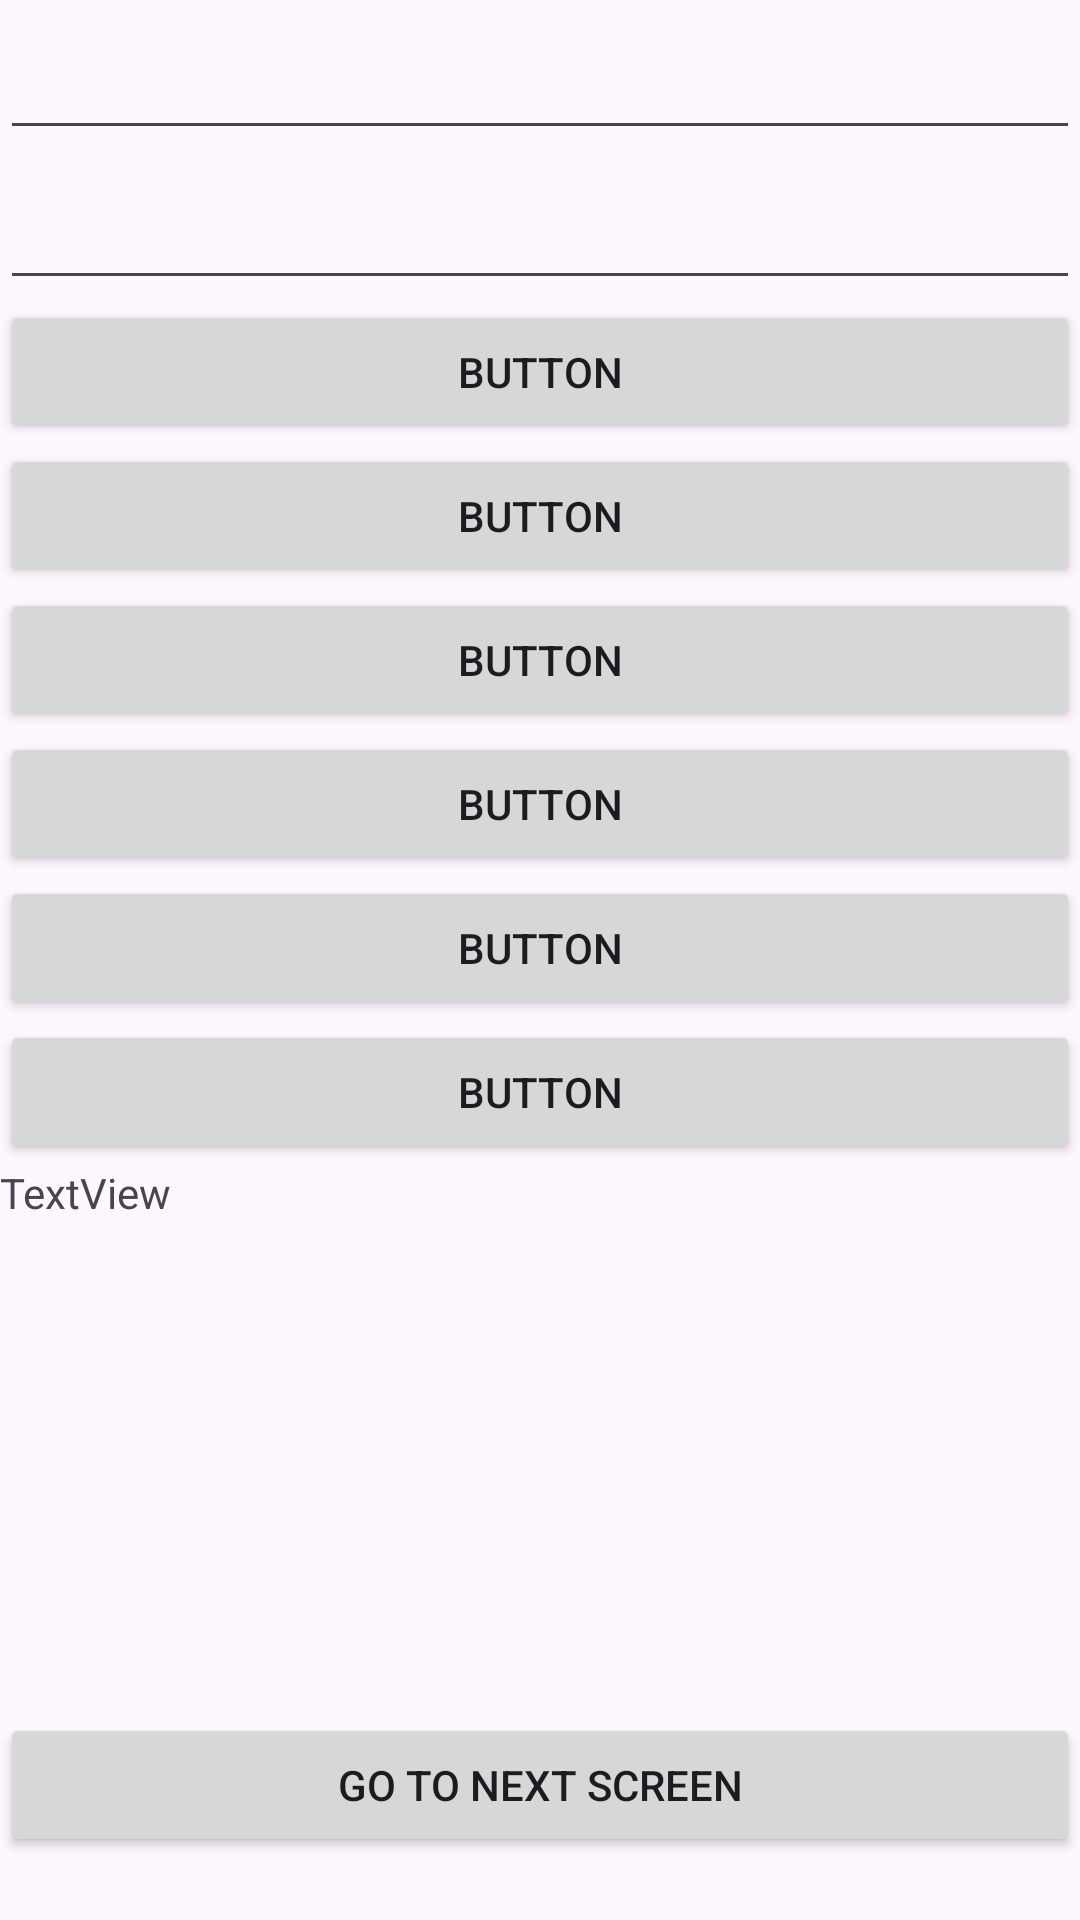

Produce the Android XML layout that renders to this screen, including the resource entries it uses.
<!-- AndroidManifest.xml: application theme Theme.ImadCalculator2 -->
<!-- res/layout/activity_main.xml -->
<?xml version="1.0" encoding="utf-8"?>
<LinearLayout xmlns:android="http://schemas.android.com/apk/res/android"
    xmlns:app="http://schemas.android.com/apk/res-auto"
    xmlns:tools="http://schemas.android.com/tools"
    android:layout_width="match_parent"
    android:layout_height="match_parent"
    android:orientation="vertical"
    tools:context=".MainActivity" >

    <EditText
        android:id="@+id/etNum1"
        android:layout_width="match_parent"
        android:layout_height="50dp"
        android:ems="10"
        android:inputType="number" />

    <EditText
        android:id="@+id/etNum2"
        android:layout_width="match_parent"
        android:layout_height="50dp"
        android:ems="10"
        android:inputType="number" />

    <Button
        android:id="@+id/btnAdd"
        android:layout_width="match_parent"
        android:layout_height="wrap_content"
        android:text="Button" />

    <Button
        android:id="@+id/btnSub"
        android:layout_width="match_parent"
        android:layout_height="wrap_content"
        android:text="Button" />

    <Button
        android:id="@+id/btnMul"
        android:layout_width="match_parent"
        android:layout_height="wrap_content"
        android:text="Button" />

    <Button
        android:id="@+id/btnDiv"
        android:layout_width="match_parent"
        android:layout_height="wrap_content"
        android:text="Button" />

    <Button
        android:id="@+id/btnSqr"
        android:layout_width="match_parent"
        android:layout_height="wrap_content"
        android:text="Button" />

    <Button
        android:id="@+id/btnPow"
        android:layout_width="match_parent"
        android:layout_height="wrap_content"
        android:text="Button" />

    <TextView
        android:id="@+id/tvDisp"
        android:layout_width="match_parent"
        android:layout_height="183dp"
        android:text="TextView" />

    <Button
        android:id="@id/btnNextScreen"
        android:layout_width="match_parent"
        android:layout_height="wrap_content"
        android:text="go to next screen" />

</LinearLayout>
<!-- resources referenced by this layout -->
<resources>
  <style name="Theme.ImadCalculator2" parent="Base.Theme.ImadCalculator2" />
  <style name="Base.Theme.ImadCalculator2" parent="Theme.Material3.DayNight.NoActionBar">
          
          
      </style>
</resources>
